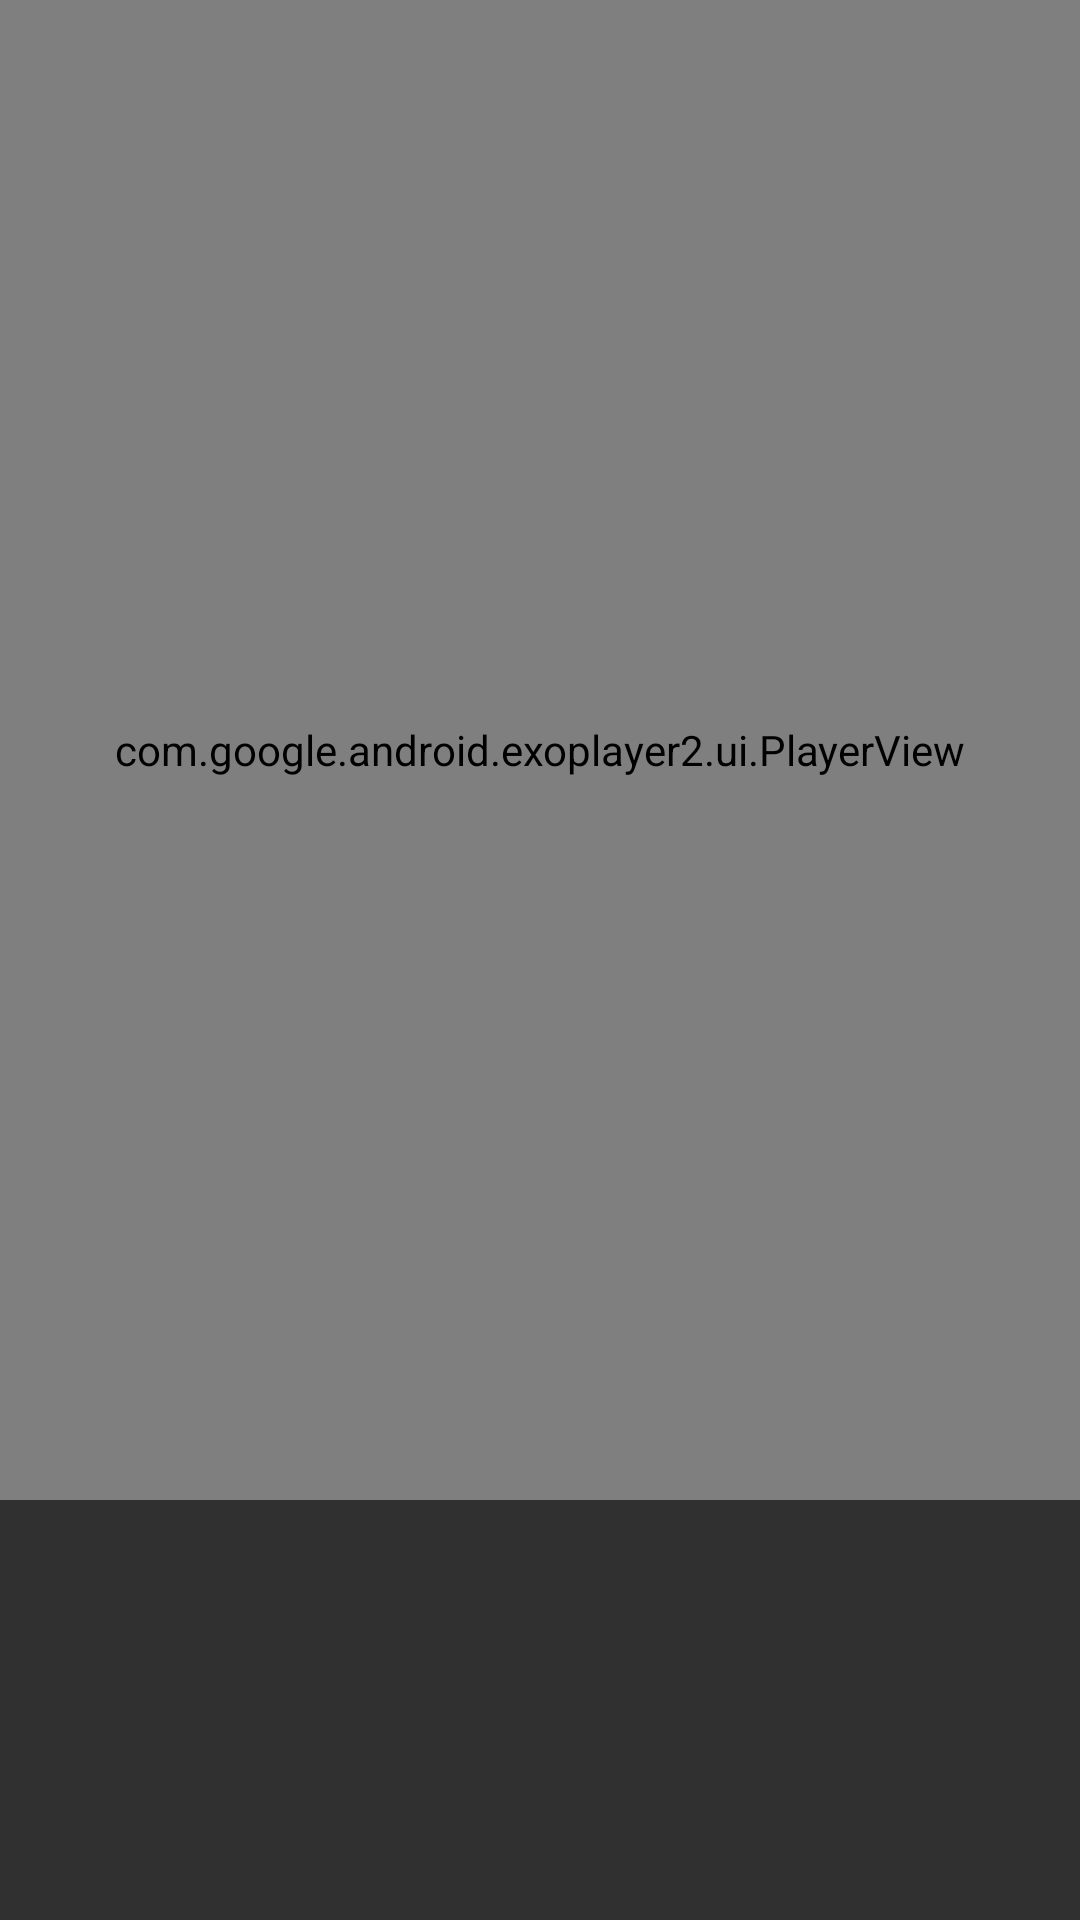

Here is an Android app screen rendered from its layout file. Give the layout XML and the strings, colors and styles it references.
<!-- AndroidManifest.xml: application theme AppTheme.NoActionBar -->
<!-- res/layout/activity_main.xml -->
<?xml version="1.0" encoding="utf-8"?>
<RelativeLayout xmlns:android="http://schemas.android.com/apk/res/android"
    xmlns:app="http://schemas.android.com/apk/res-auto"
    xmlns:tools="http://schemas.android.com/tools"
    android:layout_width="match_parent"
    android:layout_height="match_parent"
    tools:context=".MainActivity">



    <com.google.android.exoplayer2.ui.PlayerView
        android:layout_width="match_parent"
        android:layout_height="500dp"
        android:id="@+id/player_view"
        app:resize_mode="fit"
        app:hide_on_touch="true"
        app:show_timeout="5000"
        app:fastforward_increment="10000"
        app:rewind_increment="10000"
        app:use_controller="true"
        android:background="@android:color/background_dark"
        app:player_layout_id="@layout/exo_simple_player_view"
        app:controller_layout_id="@layout/custom_controller"

        ></com.google.android.exoplayer2.ui.PlayerView>

    <ProgressBar
        android:layout_width="80dp"
        android:layout_height="80dp"
        android:id="@+id/progress_bar"
        android:layout_centerInParent="true"
        ></ProgressBar>









</RelativeLayout>
<!-- res/layout/custom_controller.xml (included above) -->
<?xml version="1.0" encoding="utf-8"?>
<RelativeLayout xmlns:android="http://schemas.android.com/apk/res/android"
    android:layout_width="match_parent"
    android:layout_height="match_parent"
    xmlns:app="http://schemas.android.com/apk/res-auto"
    android:background="#80000000">



   <RelativeLayout
       android:layout_width="match_parent"
       android:layout_height="match_parent">



       <ImageButton
           android:id="@+id/btn_minimize"
           android:layout_width="wrap_content"
           android:layout_height="wrap_content"
           android:layout_gravity="top|start"
           android:layout_margin="16dp"
           android:background="?selectableItemBackgroundBorderless"
           android:src="@drawable/ic_picture_in_picture_alt_black_24dp"
           android:tint="@android:color/white" />


       <ImageView
           android:layout_width="wrap_content"
           android:layout_height="wrap_content"
           android:layout_alignParentRight="true"
           android:id="@+id/bright"
           android:src="@drawable/ic_brightness"></ImageView>

       <ImageView
           android:layout_width="wrap_content"
           android:layout_height="wrap_content"
           android:layout_alignParentRight="true"
           android:id="@+id/volume"
           android:layout_below="@id/bright"
           android:src="@drawable/ic_volume"></ImageView>
   </RelativeLayout>


    
    







    <LinearLayout
        android:layout_width="wrap_content"
        android:layout_height="wrap_content"
        android:orientation="horizontal"
        android:layout_centerInParent="true"

        >
        <ImageView
            android:layout_width="wrap_content"
            android:layout_height="wrap_content"
            android:id="@+id/exo_rew"
            android:layout_marginEnd="16dp"
            android:src="@drawable/ic_rew"

            ></ImageView>

        <ImageView
            android:layout_width="wrap_content"
            android:layout_height="wrap_content"
            android:id="@+id/exo_play"
            android:src="@drawable/ic_play"

            ></ImageView>


        <ImageView
            android:layout_width="wrap_content"
            android:layout_height="wrap_content"
            android:id="@+id/exo_pause"
            android:src="@drawable/ic_pause"

            ></ImageView>

        <ImageView
            android:layout_width="wrap_content"
            android:layout_height="wrap_content"
            android:id="@+id/exo_ffwd"
            android:layout_marginStart="16dp"
            android:src="@drawable/ic_ffw"

            ></ImageView>











    </LinearLayout>






    <LinearLayout
        android:layout_width="match_parent"
        android:layout_height="wrap_content"
        android:orientation="vertical"
        android:layout_alignParentBottom="true"


        >

        <LinearLayout
            android:layout_width="match_parent"
            android:layout_height="wrap_content"
            android:orientation="horizontal"
            android:padding="8dp"
            android:gravity="bottom"


            >

            <TextView
                android:layout_width="wrap_content"
                android:layout_height="wrap_content"
                android:id="@+id/exo_position"
                android:textColor="@android:color/white"


                ></TextView>


            <TextView
                android:layout_width="wrap_content"
                android:layout_height="wrap_content"
                android:text="/"
                android:textColor="#CBCDC8"
                android:layout_marginStart="4dp"
                android:layout_marginEnd="4dp"


                ></TextView>


            <TextView
                android:layout_width="0dp"
                android:layout_height="wrap_content"
                android:layout_weight="1"
                android:textColor="#CBCDC8"
                android:id="@+id/exo_duration"


                ></TextView>

            <ImageView
                android:layout_width="wrap_content"
                android:layout_height="wrap_content"
                android:id="@+id/bt_fullscreen"
                android:src="@drawable/ic_fullscreen"
                ></ImageView>








        </LinearLayout>


        <com.google.android.exoplayer2.ui.DefaultTimeBar
            android:layout_width="match_parent"
            android:layout_height="wrap_content"
            android:id="@+id/exo_progress"
            android:layout_marginTop="-8dp"
            app:unplayed_color="#45424E"
            app:buffered_color="#95989F"
            app:played_color="#FF0000"


            ></com.google.android.exoplayer2.ui.DefaultTimeBar>


    </LinearLayout>




    








</RelativeLayout>
<!-- resources referenced by this layout -->
<resources>
  <!-- drawable ic_brightness (drawable) -->
  <vector android:height="64dp" android:tint="#F2EBF2"
      android:viewportHeight="24.0" android:viewportWidth="24.0"
      android:width="64dp" xmlns:android="http://schemas.android.com/apk/res/android">
      <path android:fillColor="#FF000000" android:pathData="M20,8.69L20,4h-4.69L12,0.69 8.69,4L4,4v4.69L0.69,12 4,15.31L4,20h4.69L12,23.31 15.31,20L20,20v-4.69L23.31,12 20,8.69zM12,18c-3.31,0 -6,-2.69 -6,-6s2.69,-6 6,-6 6,2.69 6,6 -2.69,6 -6,6zM12,8c-2.21,0 -4,1.79 -4,4s1.79,4 4,4 4,-1.79 4,-4 -1.79,-4 -4,-4z"/>
  </vector>
  <!-- drawable ic_volume (drawable) -->
  <vector android:height="64dp" android:tint="#F2EBF2"
      android:viewportHeight="24.0" android:viewportWidth="24.0"
      android:width="64dp" xmlns:android="http://schemas.android.com/apk/res/android">
      <path android:fillColor="#FF000000" android:pathData="M3,9v6h4l5,5L12,4L7,9L3,9zM16.5,12c0,-1.77 -1.02,-3.29 -2.5,-4.03v8.05c1.48,-0.73 2.5,-2.25 2.5,-4.02zM14,3.23v2.06c2.89,0.86 5,3.54 5,6.71s-2.11,5.85 -5,6.71v2.06c4.01,-0.91 7,-4.49 7,-8.77s-2.99,-7.86 -7,-8.77z"/>
  </vector>
  <style name="AppTheme.NoActionBar" parent="Theme.AppCompat.NoActionBar">
          
          <item name="windowActionBar">false</item>
          <item name="windowNoTitle">true</item>
      </style>
</resources>
